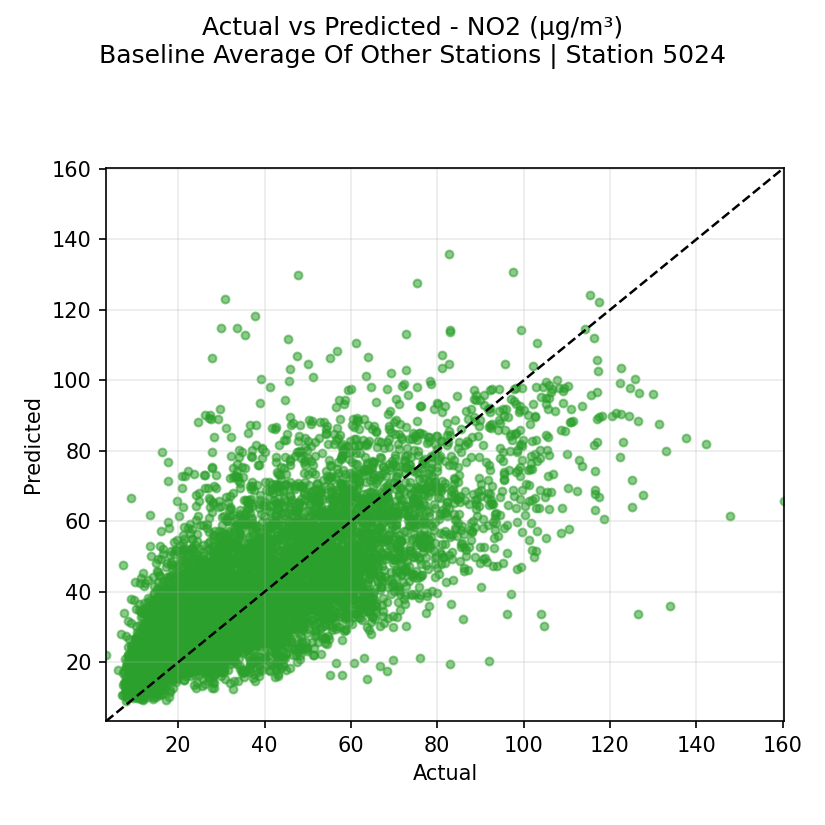

The data file committed next to this chart (first rows):
actual, prediction
33.2, 41.17
31.18, 38.16
29.8, 36.08
30.7, 41.63
29.0, 44.95
31.9, 46.13
27.8, 46.89
26.62, 44.42
27.42, 39.63
24.58, 38.92
23.52, 40.12
22.9, 39.53
22.55, 41.17
23.92, 42.34
23.82, 41.44
24.67, 43.03
24.08, 43.88
25.98, 48.1
30.05, 48.67
37.4, 47.39
38.35, 48.04
39.33, 48.22
38.02, 47.83
36.1, 46.22
29.38, 42.03
29.62, 40.76
28.8, 34.98
26.1, 31.95
25.62, 34.12
25.85, 35.66
26.5, 37.13
28.0, 36.79
28.68, 34.58
28.22, 37.17
27.72, 38.5
29.6, 38.9
32.42, 42.64
34.42, 47.63
35.38, 48.38
34.38, 52.45
34.75, 54.31
40.28, 58.46
47.95, 54.28
51.08, 48.42
46.45, 47.74
46.03, 47.87
41.75, 45.43
40.0, 44.25
39.0, 40.5
35.25, 36
35.4, 33.32
38.48, 31.16
35.7, 30.83
44.23, 30.73
44.03, 31.76
39.7, 34.16
37.3, 37.14
36.42, 43.88
39.6, 52.92
45.55, 70.07
... 7,669 more rows
